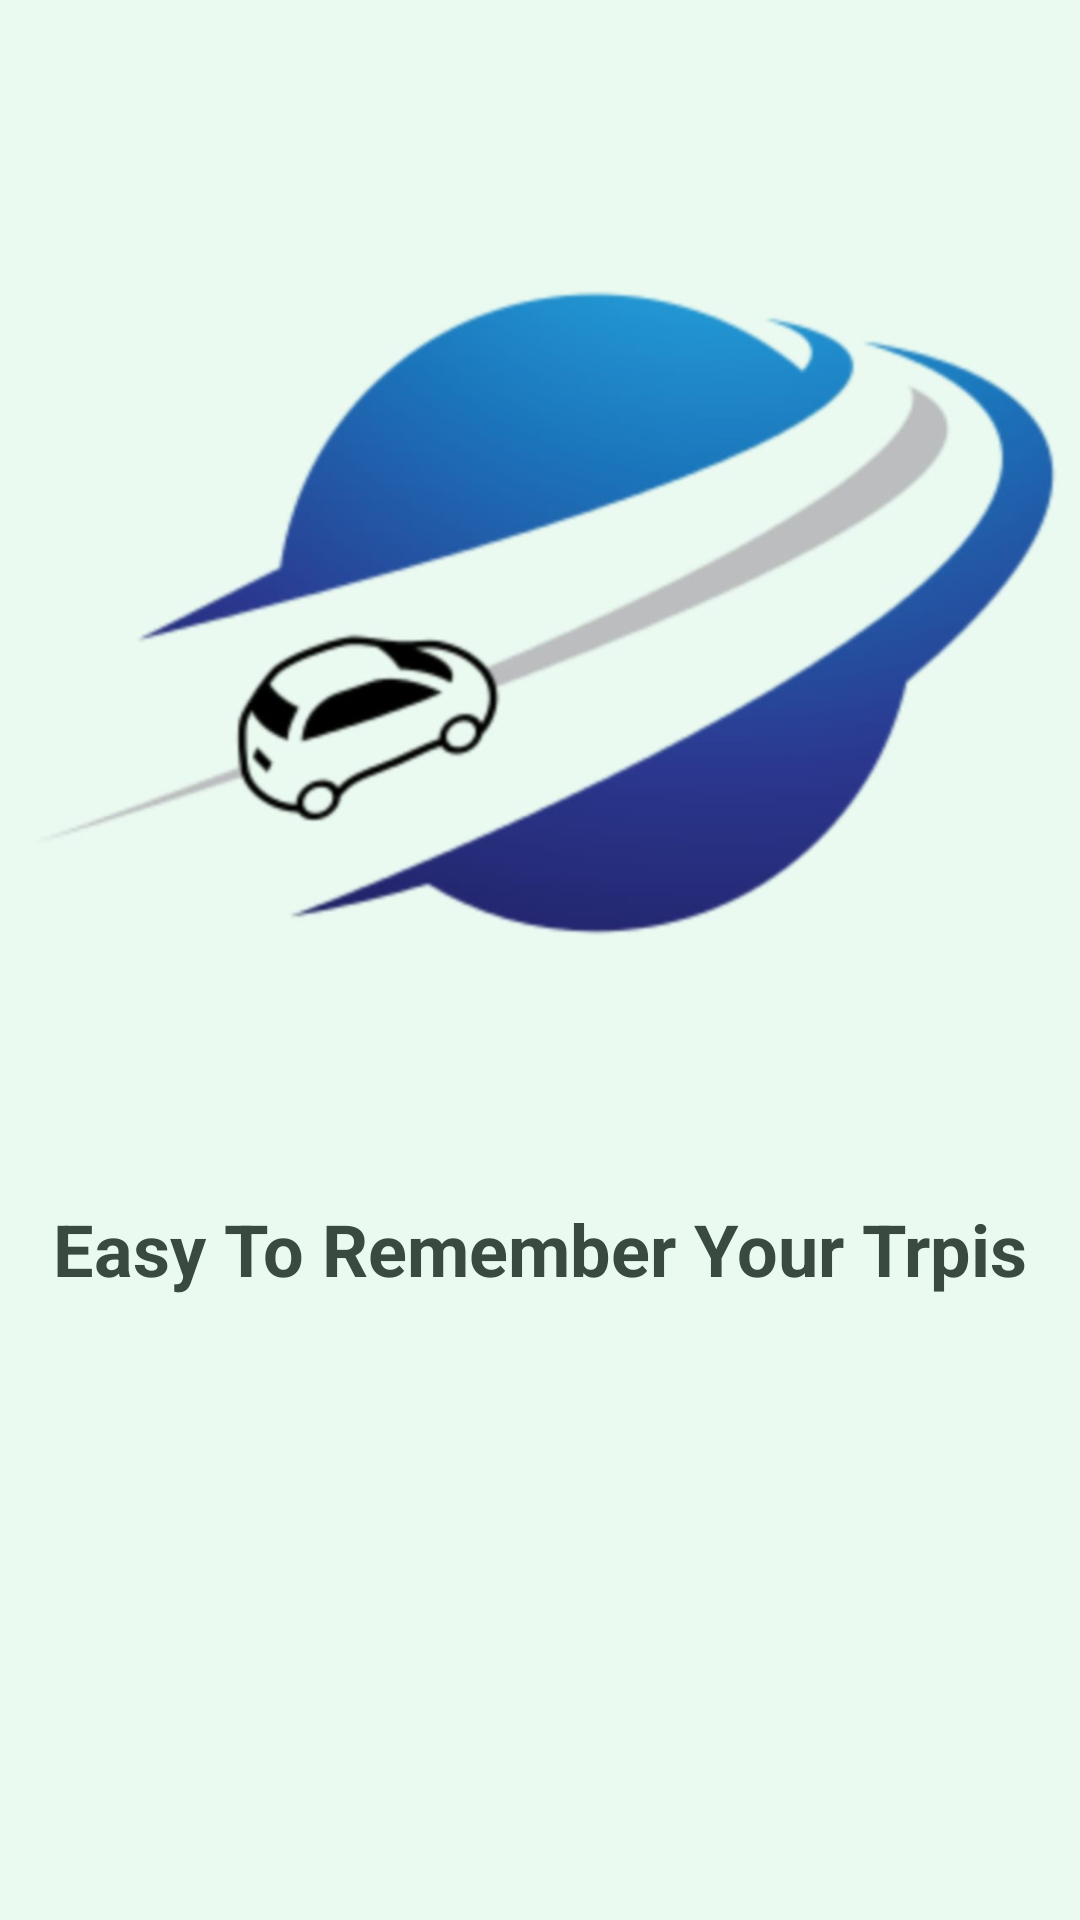

Android layout source for this screen:
<!-- AndroidManifest.xml: application theme Theme.AndroidProject -->
<!-- res/layout/activity_splash.xml -->
<?xml version="1.0" encoding="utf-8"?>
<androidx.constraintlayout.widget.ConstraintLayout xmlns:android="http://schemas.android.com/apk/res/android"
    xmlns:app="http://schemas.android.com/apk/res-auto"
    xmlns:tools="http://schemas.android.com/tools"
    android:layout_width="match_parent"
    android:layout_height="match_parent"
    android:background="#EAFAF1"
    android:backgroundTint="#EAFAF1"
    tools:context=".SplashActivity">

    <ImageView
        android:id="@+id/imageView6"
        android:layout_width="0dp"
        android:layout_height="400dp"
        app:layout_constraintEnd_toEndOf="parent"
        app:layout_constraintStart_toStartOf="parent"
        app:layout_constraintTop_toTopOf="parent"
        app:srcCompat="@drawable/back11" />

    <TextView
        android:id="@+id/textView3"
        android:layout_width="wrap_content"
        android:layout_height="wrap_content"
        android:text="@string/splashText"
        android:textColor="#394B41"
        android:textSize="24dp"
        android:textStyle="bold"
        app:layout_constraintEnd_toEndOf="parent"
        app:layout_constraintHorizontal_bias="0.5"
        app:layout_constraintStart_toStartOf="parent"
        app:layout_constraintTop_toBottomOf="@+id/imageView6" />

</androidx.constraintlayout.widget.ConstraintLayout>
<!-- resources referenced by this layout -->
<resources>
  <!-- drawable back11: jpeg bitmap (drawable-v24, 40725 bytes) -->
  <string name="splashText">Easy To Remember Your Trpis</string>
  <style name="Theme.AndroidProject" parent="Theme.MaterialComponents.DayNight.DarkActionBar">
          
          <item name="colorPrimary">#3D6758</item>
          <item name="colorPrimaryVariant">#394B41</item>
          <item name="colorOnPrimary">@color/white</item>
          
          <item name="colorSecondary">@color/teal_200</item>
          <item name="colorSecondaryVariant">@color/teal_700</item>
          <item name="colorOnSecondary">@color/black</item>
          
          <item name="android:statusBarColor" tools:targetApi="l">?attr/colorPrimaryVariant</item>
          
      </style>
  <!-- not gathered from this repository: default colours our renderer supplied (Android Studio template values) -->
  <color name="teal_200">#FF03DAC5</color>
  <color name="teal_700">#FF018786</color>
  <color name="black">#FF000000</color>
  <color name="white">#FFFFFFFF</color>
</resources>
